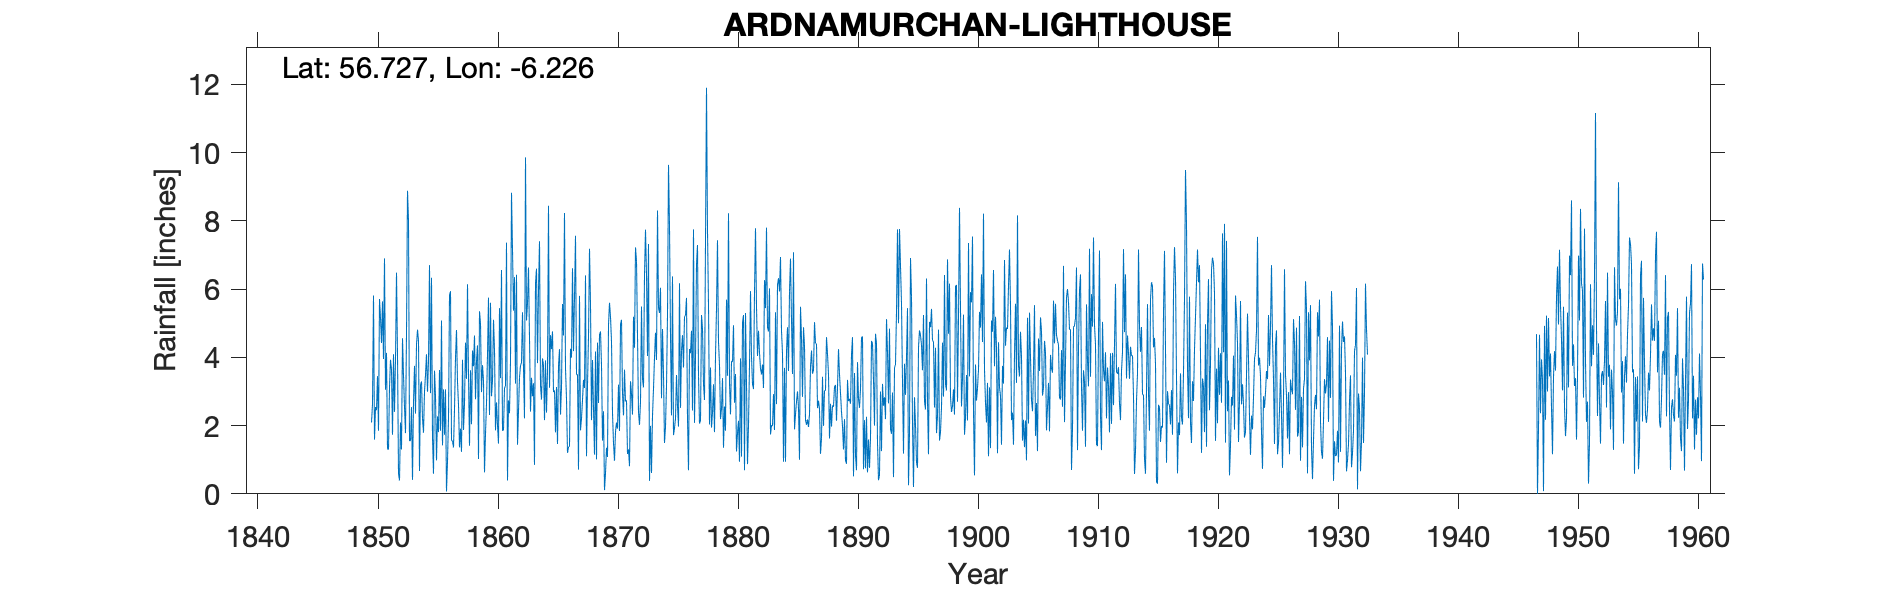

The table this chart was drawn from, first rows:
ARDNAMURCHAN LIGHTHOUSE, , , , , , , , , , , , , , , , , , , , , , , 
Grid ref, NM416675, Long, -6.226, Lat, 56.73, Elevation, 79, ft, , , , , , , , , , , , , , , 
Station no, 5390, , , , , , , , , , , , , , , , , , , , , , 
, 1849, 1850, 1851, 1852, 1853, 1854, 1855, 1856, 1857, 1858, 1859, 1860, 1861, 1862, 1863, 1864, 1865, 1866, 1867, 1868, 1869, 1870, 1871
January, , 2.62, 6.9, 6.48, 8.02, 3.19, 1.65, 1.73, 4.8, 3.46, 5, 3.32, 3.1, 6.42, 6.63, 3.18, 4.76, 8.23, 3.5, 4.6, 4.76, 2.37, 3.64
February, , 5.81, 3.05, 4.08, 1.55, 3.29, 0.59, 3.06, 3.28, 1.41, 2.98, 5.1, 3.16, 1.44, 4.58, 2.76, 2.98, 3.67, 3.49, 7.18, 3.78, 1.49, 2.71
March, , 1.59, 4.13, 0.59, 1.56, 2.21, 3.61, 0.07, 2.61, 3.62, 3.77, 4.22, 7.36, 2.43, 2.41, 3.97, 3.03, 2.78, 0.71, 5.57, 1.56, 0.97, 2.74
April, , 2.54, 1.32, 0.39, 2.54, 1.79, 2.87, 0.95, 1.36, 2.04, 3.32, 1.86, 0.39, 3.41, 3.4, 3.77, 1.8, 1.2, 5.8, 2.16, 2.42, 1.82, 1.17
May, , 2.45, 1.3, 2.09, 0.41, 2.99, 0.98, 2.22, 1.91, 4.2, 0.63, 2.68, 2.74, 3.76, 2.86, 2.16, 3.13, 1.37, 1.86, 3.92, 0.11, 2.09, 1.3
June, , 3.45, 3.12, 1.3, 2.69, 3.49, 2.27, 5.81, 1.23, 3.74, 1.76, 2.02, 2.36, 3.84, 3.24, 3.91, 1.46, 1.39, 2.21, 2.5, 0.6, 1.91, 0.81
July, , 1.85, 3.93, 4.56, 3.75, 4.09, 1.81, 5.94, 3.93, 4.64, 2.65, 1.47, 3.89, 5.32, 0.85, 2.38, 3.73, 4.25, 2.75, 1.15, 1.35, 3.2, 3.3
August, , 5.71, 3.64, 3.47, 2.35, 2.99, 3.63, 1.57, 1.87, 2.77, 4.09, 5.44, 8.82, 3.69, 6.17, 3.6, 4.24, 3.99, 3.34, 4.17, 1.08, 1.84, 2.93
September, , 5.15, 1.73, 2.54, 4.37, 3.9, 1.85, 1.54, 2.65, 3.89, 5.75, 3.39, 7.15, 2.21, 6.6, 8.44, 2.32, 6.61, 3.1, 1.01, 4.95, 4.95, 2.32
October, , 4.42, 4.09, 1.78, 4.81, 6.7, 5.08, 1.36, 4.43, 4.35, 2.31, 6.56, 5.37, 9.86, 3.83, 3.11, 3.13, 4.18, 6.4, 4.43, 5.6, 5.1, 5.19
November, , 5.64, 2.4, 4.7, 4.48, 2.95, 1.42, 2.47, 3.37, 1.02, 5.6, 1.85, 6.35, 5.08, 5.96, 4.65, 5.56, 5.77, 1.1, 2.66, 5.19, 2.94, 4.28
December, 2.09, 3.95, 3.95, 8.88, 0.67, 6.33, 3.06, 3.99, 6.14, 5.35, 2.86, 1.87, 3.23, 5.58, 7.4, 4.24, 4.64, 7.56, 3.19, 4.66, 4.46, 2.3, 7.22
Total, , 45.18, 39.56, 40.86, 37.2, 43.92, 28.82, 30.71, 37.58, 40.49, 40.72, 39.78, 53.92, 53.04, 53.93, 46.17, 40.78, 51, 37.45, 44.01, 35.86, 30.98, 37.61
